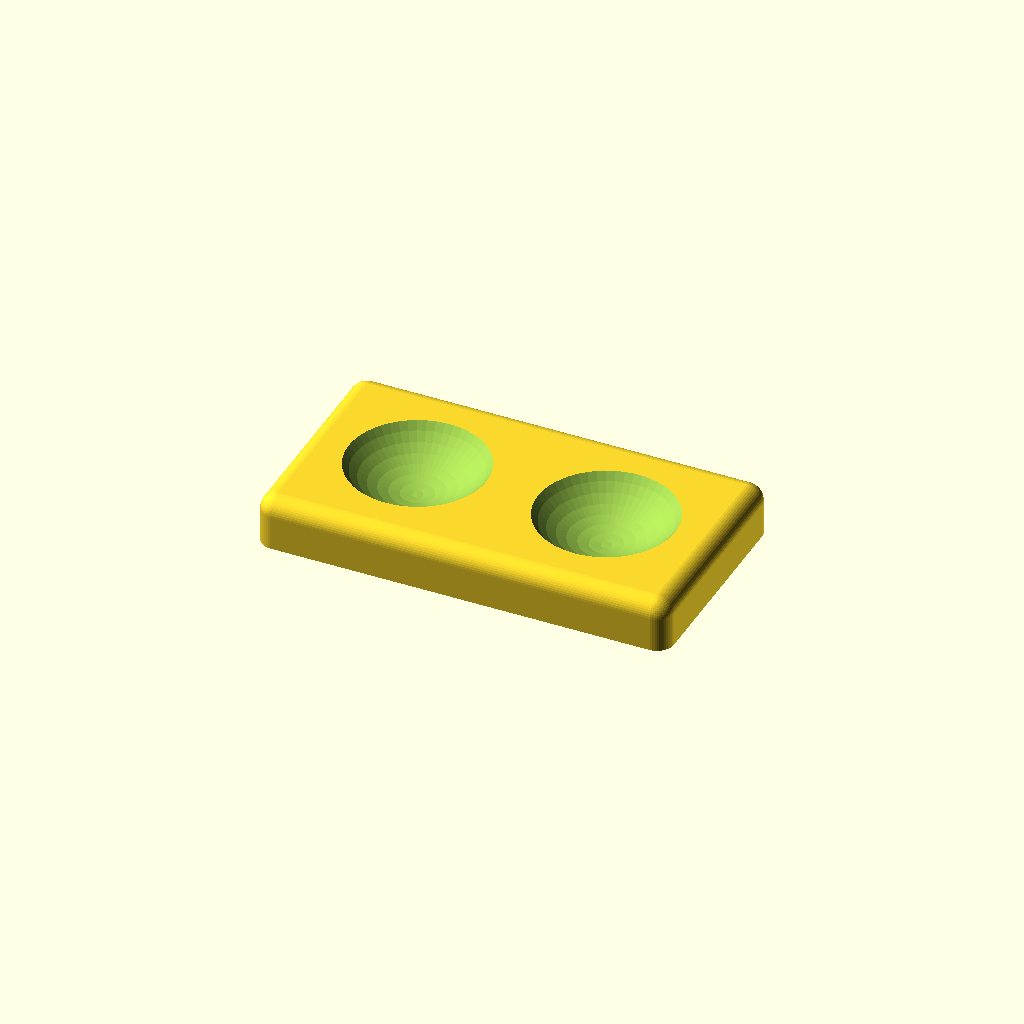
Cell 1 — every parameter at its default value.
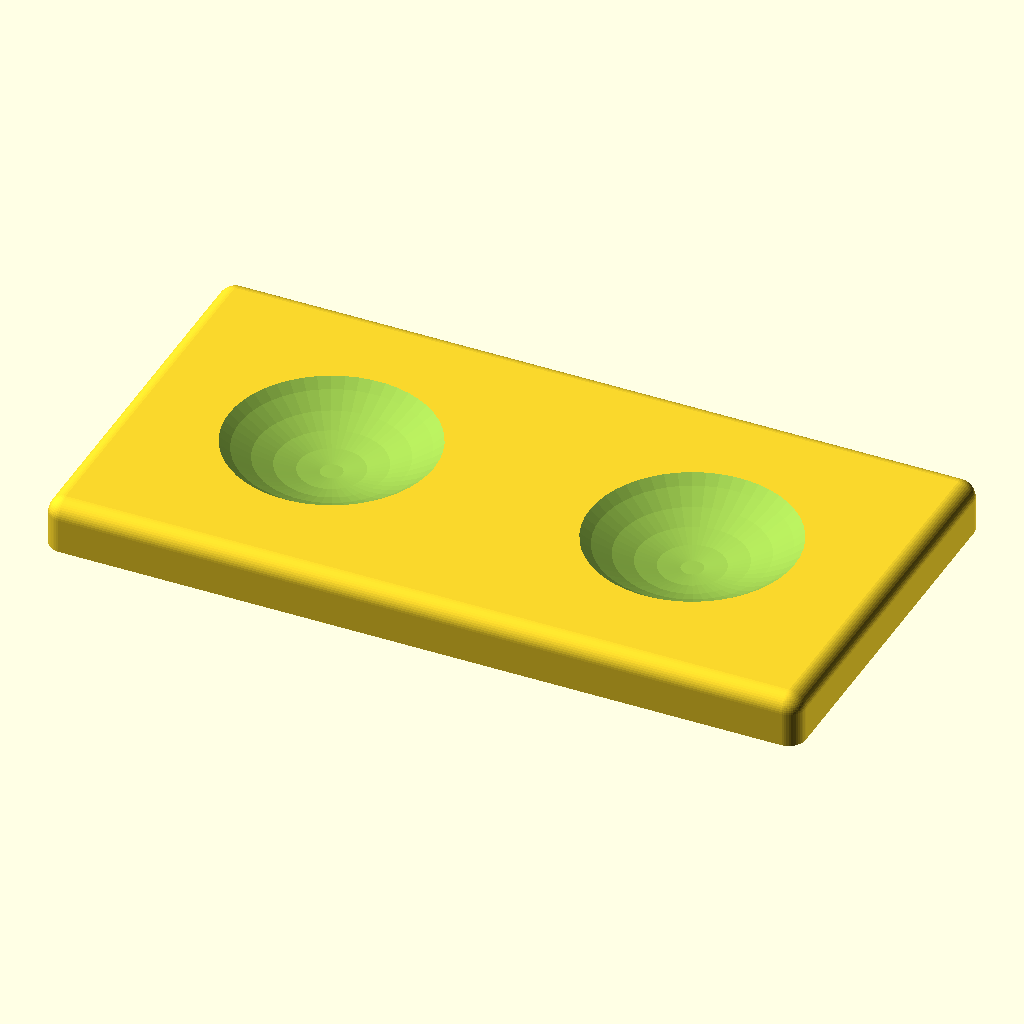
Cell 2 — ball_diameter set to 100, the other parameters unchanged.
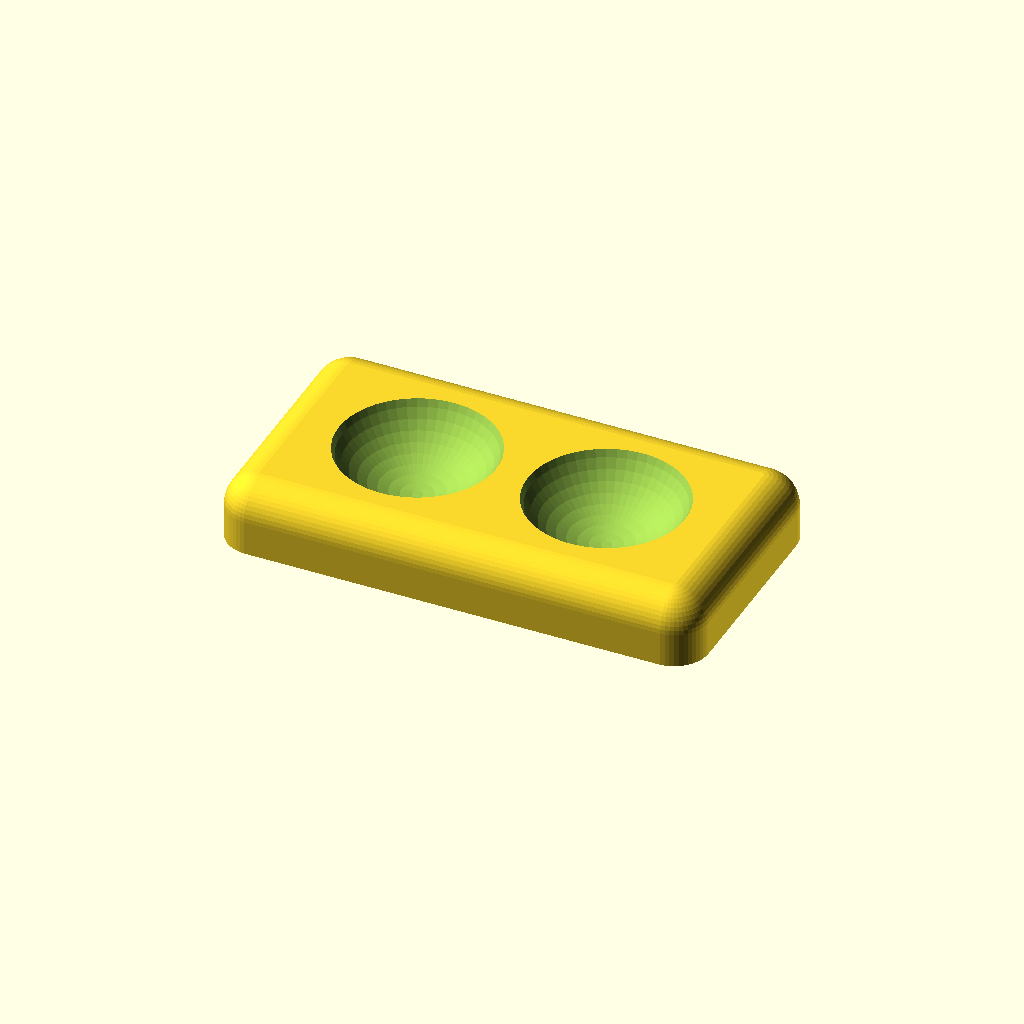
Cell 3: corner_radius = 10 (everything else at default).
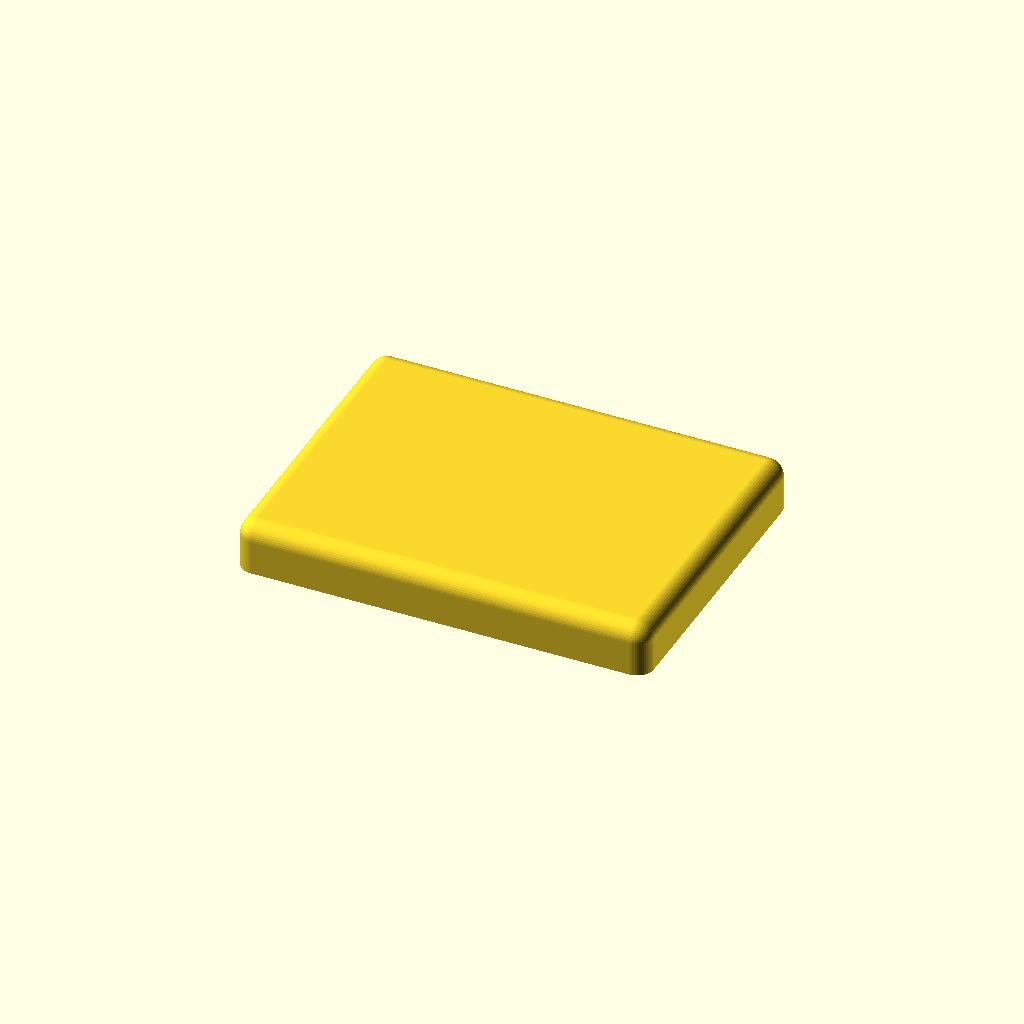
Cell 4: the same model with margin = 30.
One fixed orthographic camera (rotation 55°, 0°, 25°; colour scheme Cornfield) for every cell.
Source of the model, inputs/thingiverse/thing-2801498/files/chinese_balls_stand.scad:
/*[Parameters]*/
//in mm
ball_diameter = 50; //[30:100]
//in mm
corner_radius = 5; //[1:10]
//between balls in mm
margin = 5; //[0:30]

/*[Hidden]*/
$fn = 50;
size_x = 2 * ball_diameter + 2 * corner_radius;
size_y = ball_diameter + margin;

difference() {

    hull()
    for (i = [-1:2:1])
    {
        for (j = [-1:2:1])
        {
           translate([i * size_x / 2, j * size_y / 2, 10]) sphere(r=corner_radius);
           translate([i * size_x / 2, j * size_y / 2, 0]) cylinder(r=corner_radius, h = 1);
        }
    }
    
    for (i = [-1:2:1])
    translate([i * (ball_diameter + margin) / 2, 0, ball_diameter / 2 + margin]) sphere(d=ball_diameter, $fn = 50);

}
Parameter table extracted from the source (name, type, default, range or options):
ball_diameter: number, default 50, range 30 to 100
corner_radius: number, default 5, range 1 to 10
margin: number, default 5, range 0 to 30
